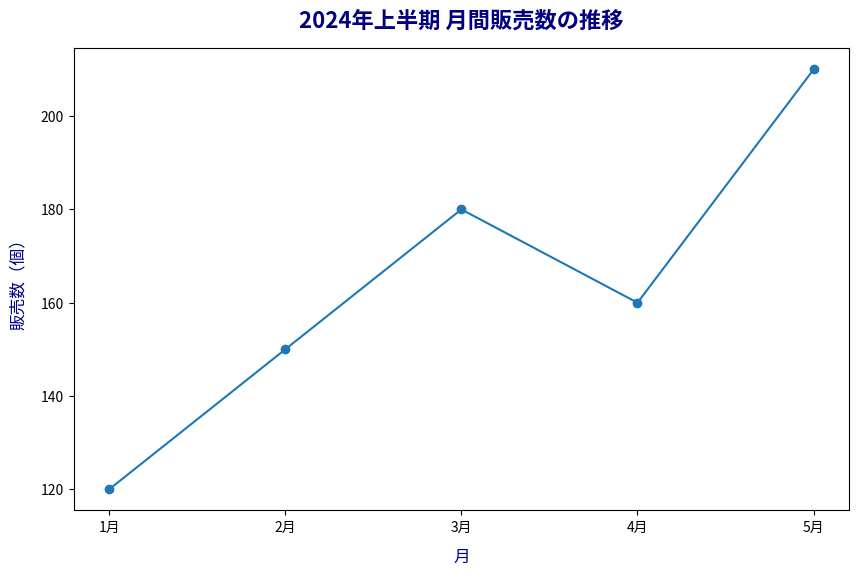
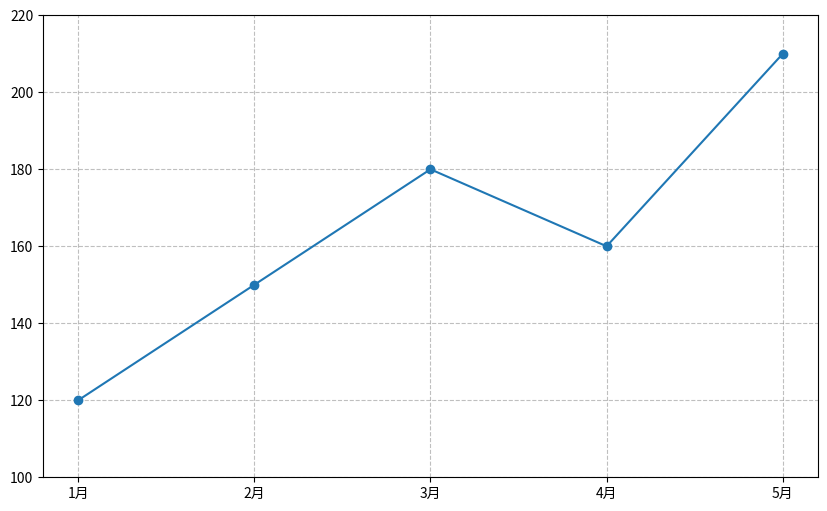
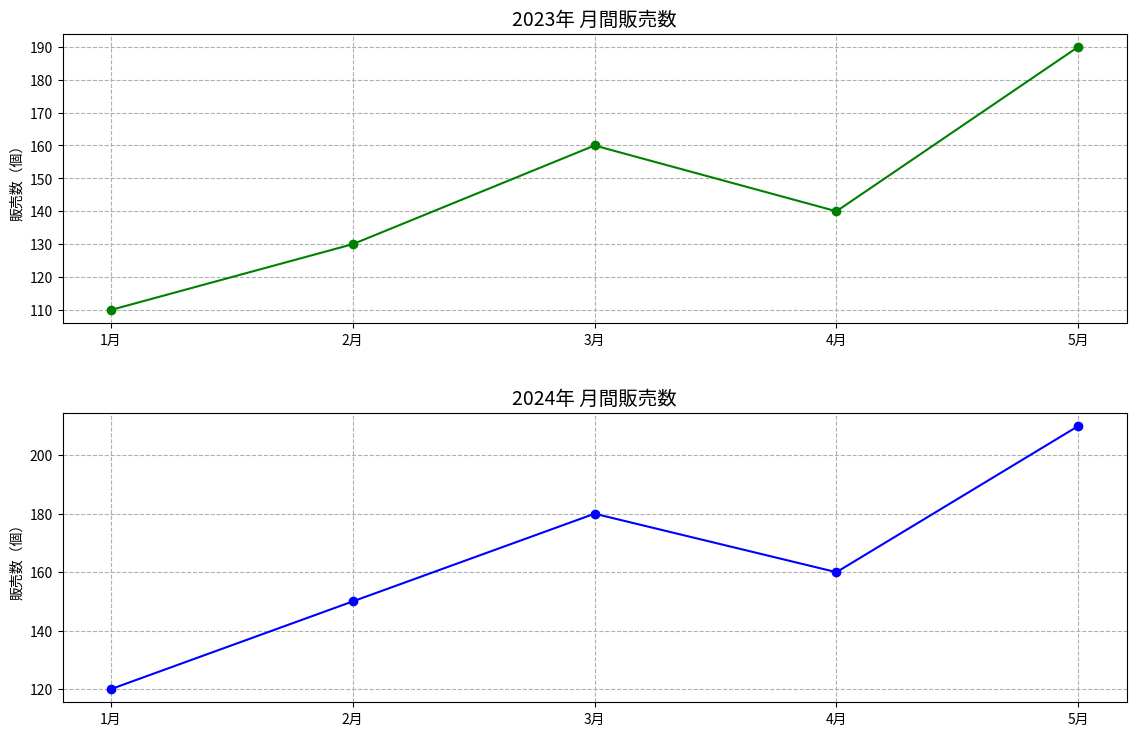

Write Python code to recreate these figures, in order.
"""タイトルと軸ラベルの詳細設定"""

import matplotlib.pyplot as plt

# データ
months = ["1月", "2月", "3月", "4月", "5月"]
sales = [120, 150, 180, 160, 210]

plt.figure(figsize=(10, 6))
plt.plot(months, sales, marker="o")

# タイトルの詳細設定
plt.title(
    "2024年上半期 月間販売数の推移",
    fontsize=16,  # フォントサイズ
    fontweight="bold",  # 太字
    color="navy",  # 色
    pad=15,  # タイトルと図の間隔
)

# 軸ラベルの詳細設定
plt.xlabel("月", fontsize=12, labelpad=10, color="darkblue")
plt.ylabel("販売数（個）", fontsize=12, labelpad=10, color="darkblue")

plt.show()


"""グリッド線と目盛りの調整"""
import matplotlib.pyplot as plt

months = ["1月", "2月", "3月", "4月", "5月"]
sales = [120, 150, 180, 160, 210]

plt.figure(figsize=(10, 6))
plt.plot(months, sales, marker="o")

# グリッド線の詳細設定
plt.grid(
    True,  # グリッド線を表示
    axis="both",  # x 軸と y 軸の両方にグリッド線
    linestyle="--",  # 破線スタイル
    color="gray",  # 色
    alpha=0.5,  # 透明度
)

# 目盛りの設定
plt.xticks(fontsize=10)  # x 軸目盛りのフォントサイズ
plt.yticks(range(100, 221, 20), fontsize=10)  # y 軸目盛りの範囲と間隔を指定

plt.show()


"""複数のグラフを並べて表示"""
import matplotlib.pyplot as plt

months = ["1月", "2月", "3月", "4月", "5月"]
sales_2023 = [110, 130, 160, 140, 190]
sales_2024 = [120, 150, 180, 160, 210]

# 2 × 1 のサブプロット （2 行 1 列） を作成
plt.figure(figsize=(12, 8))

# 1 つ目のサブプロット （2023 年データ）
plt.subplot(2, 1, 1)  # 2 行 1 列の 1 番目
plt.plot(months, sales_2023, marker="o", color="green")
plt.title("2023年 月間販売数", fontsize=14)
plt.ylabel("販売数（個）")
plt.grid(True, linestyle="--")

# 2 つ目のサブプロット （2024 年データ）
plt.subplot(2, 1, 2)  # 2 行 1 列の 2 番目
plt.plot(months, sales_2024, marker="o", color="blue")
plt.title("2024年 月間販売数", fontsize=14)
plt.ylabel("販売数（個）")
plt.grid(True, linestyle="--")

# サブプロット間の余白を調整
plt.tight_layout(pad=3.0)

plt.show()
